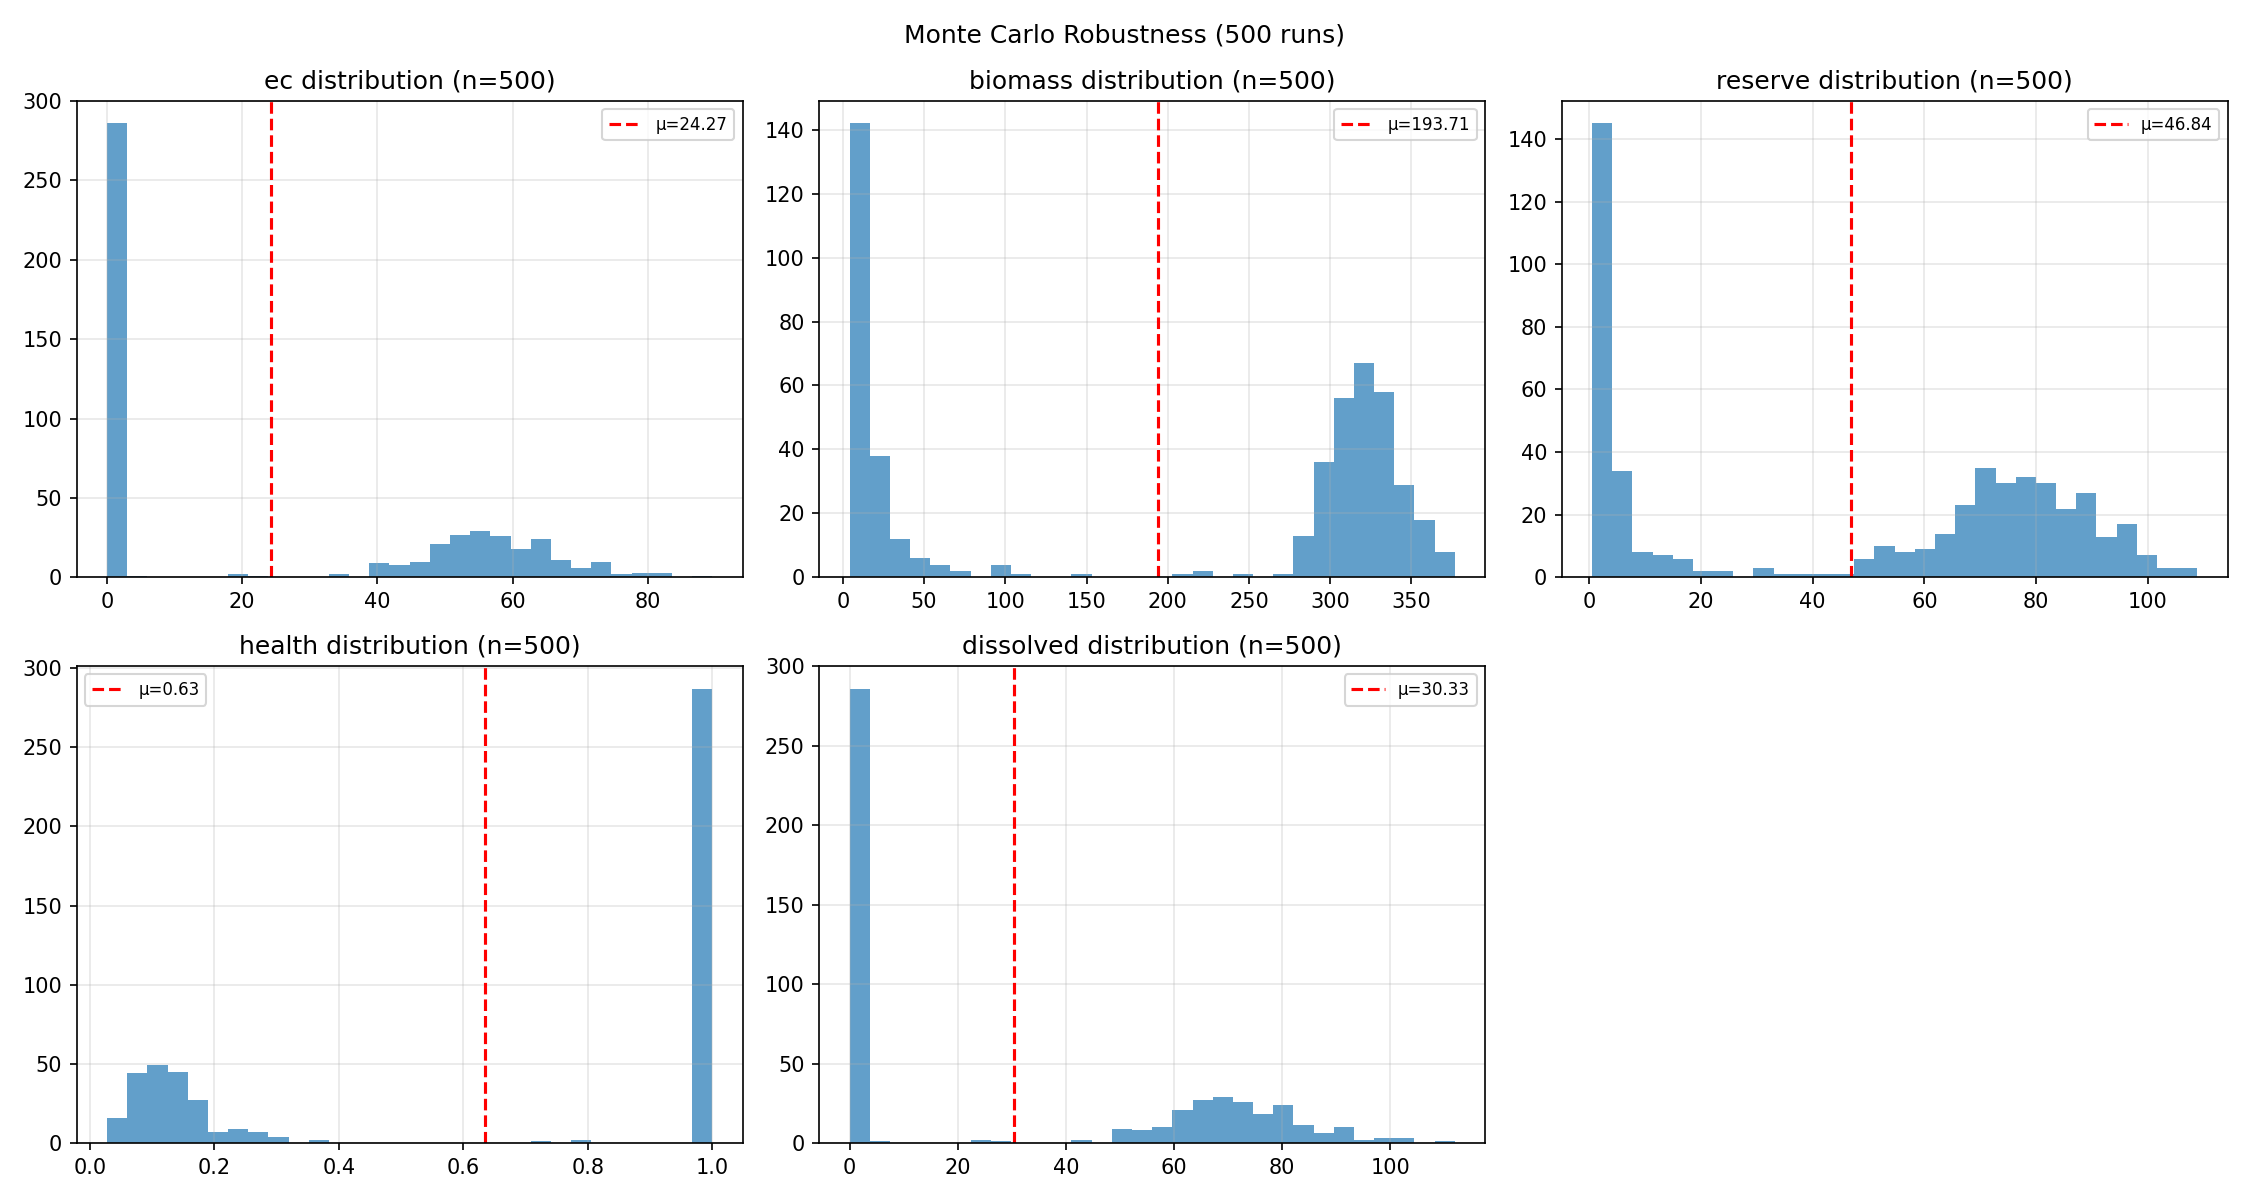

Values plotted in this chart, from the file beside it:
ec, biomass, reserve, health, dissolved
61.19, 4.755, 0.7987, 0.1095, 76.49
58.14, 8.838, 1.591, 0.1303, 72.68
0.01379, 335.6, 77.47, 1.0, 0.01723
0.01721, 294.7, 78.49, 1, 0.02151
0.01407, 322, 74.18, 1, 0.01759
65.13, 6.651, 1.033, 0.09969, 81.42
81.8, 9.322, 2.193, 0.04351, 102.2
0.01429, 309.2, 77.77, 1, 0.01786
0.02864, 302.8, 82.54, 1, 0.0358
0.01427, 307.4, 77.13, 1, 0.01783
56.66, 8.585, 1.599, 0.1124, 70.82
0.01482, 331.4, 71.25, 1, 0.01853
57.59, 16.1, 4.031, 0.1205, 71.98
0.0142, 288.5, 74.01, 1.0, 0.01775
61.17, 11.16, 2.532, 0.1161, 76.46
71.37, 6.71, 1.345, 0.06626, 89.22
0.01432, 318.7, 69.65, 1.0, 0.01791
0.127, 307.5, 90.45, 1, 0.1588
0.3028, 289.9, 104.4, 1, 0.3785
0.01561, 344.1, 74.96, 1.0, 0.01951
45.62, 9.114, 1.323, 0.238, 57.03
0.04554, 320.7, 90.01, 1, 0.05693
0.0152, 345.9, 73.71, 1.0, 0.019
50.72, 10.18, 1.45, 0.1772, 63.4
65.92, 6.755, 1.295, 0.08622, 82.4
56.14, 6.879, 1.62, 0.1243, 70.18
0.01473, 338.5, 88.42, 1.0, 0.01841
0.01629, 321.2, 80.31, 1, 0.02036
63.49, 23.68, 7.065, 0.08467, 79.37
0.01441, 324.4, 80.29, 1, 0.01802
0.1811, 318.8, 95.44, 1, 0.2264
0.01431, 317.5, 71.81, 1, 0.01789
0.01436, 317.5, 76.09, 1, 0.01795
0.01421, 328.8, 77.43, 1.0, 0.01776
0.5801, 296.5, 108.8, 0.9999, 0.7252
61.72, 9.459, 1.991, 0.0859, 77.15
46.59, 8.771, 1.84, 0.1992, 58.24
0.01448, 302.1, 75.13, 1.0, 0.0181
0.0144, 318.7, 70.42, 1, 0.01799
54.83, 17.71, 4.24, 0.1308, 68.54
0.05093, 300.9, 87.97, 1, 0.06366
50.77, 18.77, 4.199, 0.1639, 63.46
0.06542, 293.5, 87.49, 1, 0.08178
59.6, 8.63, 2.112, 0.1159, 74.5
0.01582, 355.7, 67.64, 1.0, 0.01977
33.4, 7.289, 0.7867, 0.3774, 41.75
54.19, 4.896, 0.7571, 0.1564, 67.74
0.01569, 328.9, 65.65, 1.0, 0.01961
0.01428, 318.3, 72.89, 1, 0.01786
73.72, 15.3, 3.461, 0.05766, 92.15
0.01442, 322.7, 89.8, 1.0, 0.01803
58.18, 51.33, 16.64, 0.09417, 72.72
0.05452, 305.9, 78.3, 1.0, 0.06815
0.01573, 353.3, 63.36, 1.0, 0.01967
63.47, 9.058, 1.781, 0.09436, 79.34
0.01411, 308.3, 80.19, 1.0, 0.01763
50.79, 55.87, 17.04, 0.1359, 63.49
0.05546, 295.6, 76.42, 1, 0.06933
43.89, 6.532, 1.037, 0.2288, 54.86
0.2679, 279.1, 96.65, 1, 0.3349
... 440 more rows
